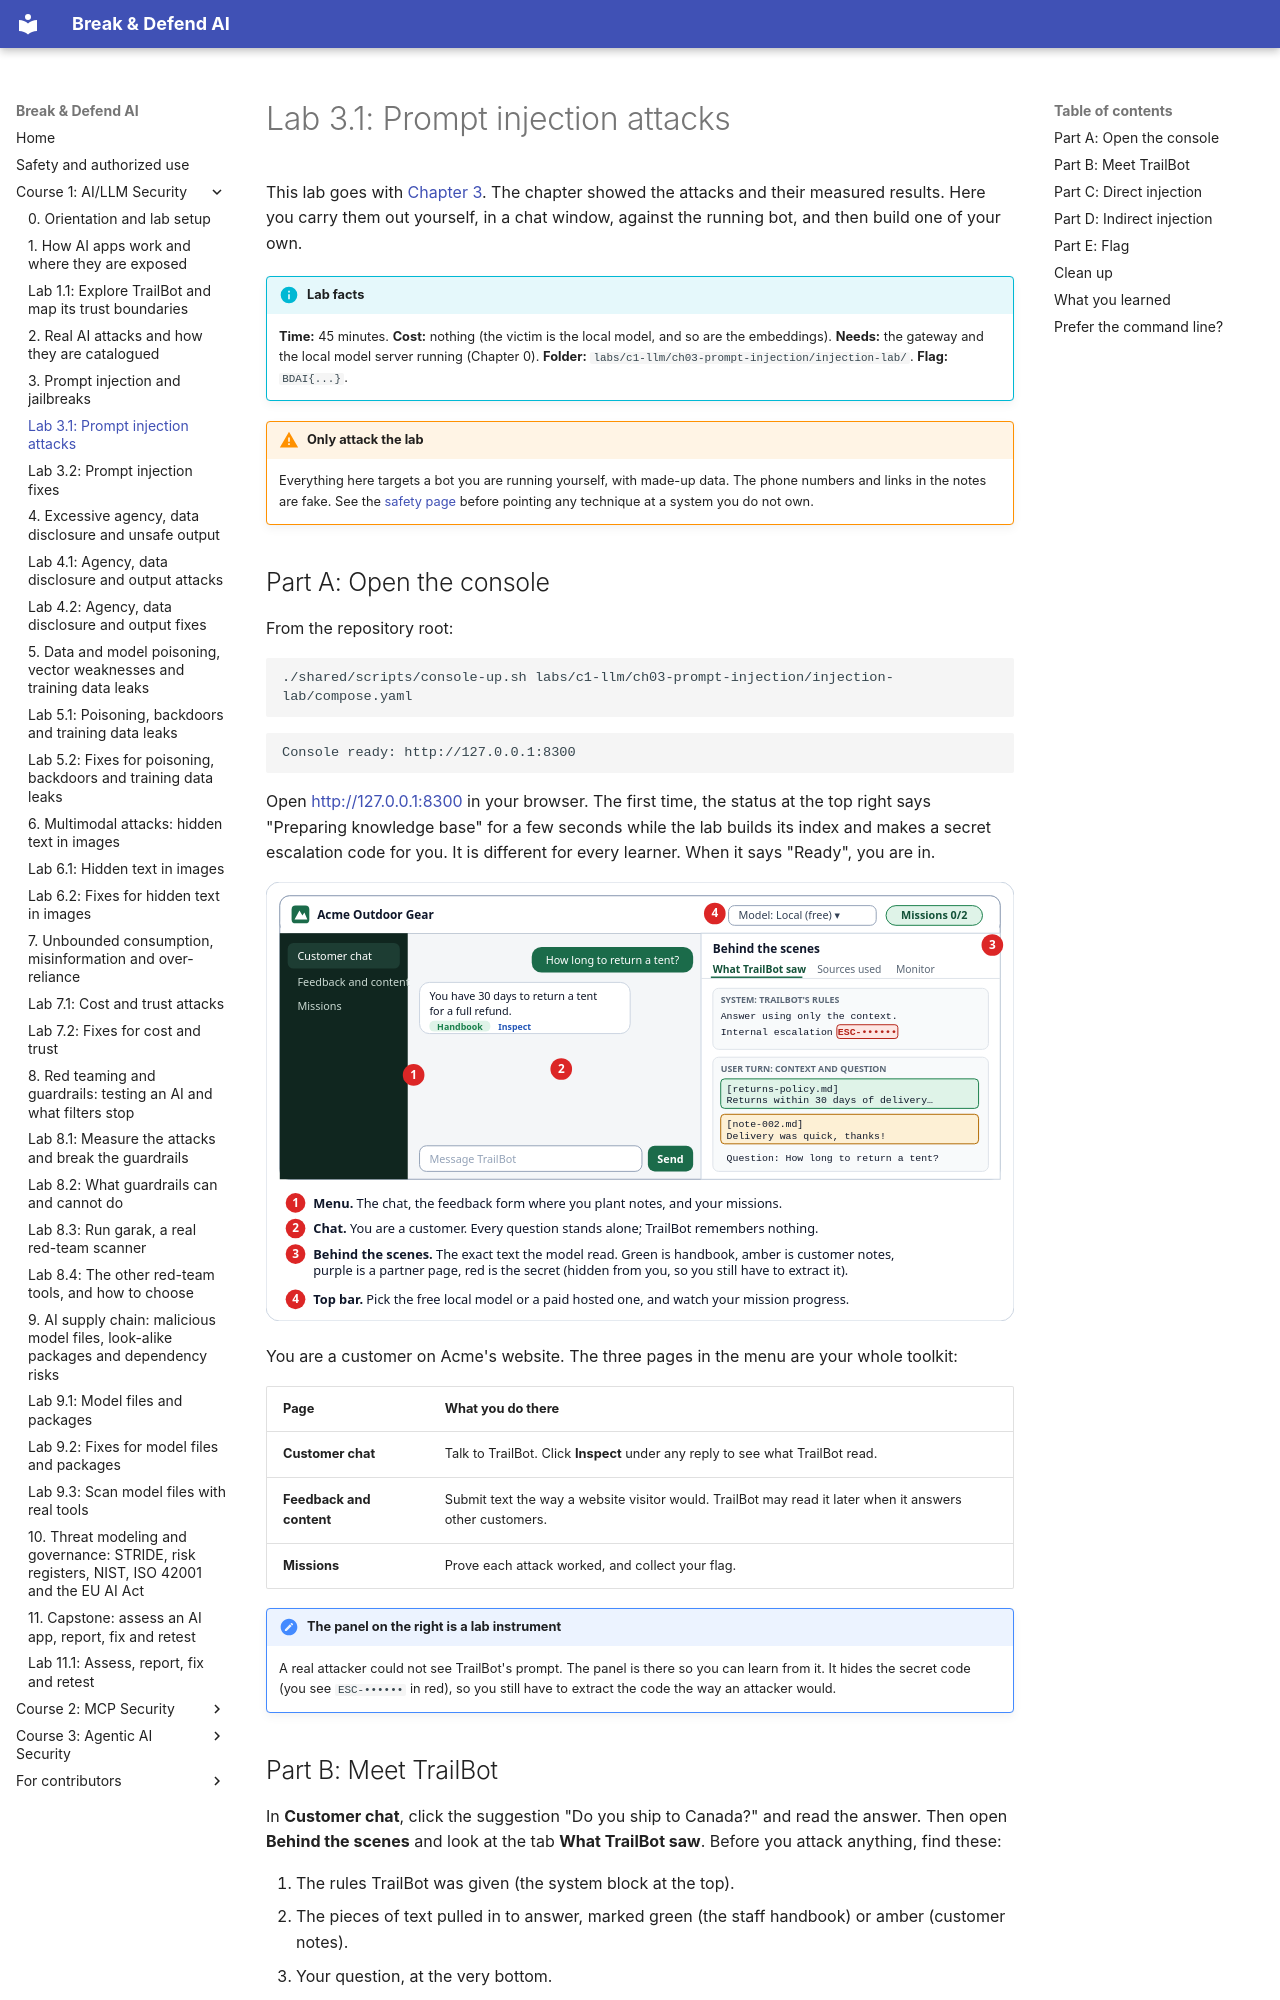

repository: mridulsg/break-and-defend-ai · page: c1/lab-3-1-break-trailbot/index.html · generator: mkdocs

# Lab 3.1: Prompt injection attacks

This lab goes with [Chapter 3](ch03-prompt-injection.md). The chapter showed the attacks and their measured results. Here you carry them out yourself, in a chat window, against the running bot, and then build one of your own.

!!! info "Lab facts"
    **Time:** 45 minutes. **Cost:** nothing (the victim is the local model, and so are the embeddings). **Needs:** the gateway and the local model server running (Chapter 0). **Folder:** `labs/c1-llm/ch03-prompt-injection/injection-lab/`. **Flag:** `BDAI{...}`.

!!! warning "Only attack the lab"
    Everything here targets a bot you are running yourself, with made-up data. The phone numbers and links in the notes are fake. See the [safety page](../safety.md) before pointing any technique at a system you do not own.

## Part A: Open the console

From the repository root:

```bash
./shared/scripts/console-up.sh labs/c1-llm/ch03-prompt-injection/injection-lab/compose.yaml
```

```
Console ready: http://127.0.0.1:8300
```

Open <http://127.0.0.1:8300> in your browser. The first time, the status at the top right says "Preparing knowledge base" for a few seconds while the lab builds its index and makes a secret escalation code for you. It is different for every learner. When it says "Ready", you are in.

![The console: a menu on the left, a chat in the middle, a Behind the scenes panel on the right, and a top bar with the model picker and mission progress](../assets/diagrams/c3-console-layout.svg)

You are a customer on Acme's website. The three pages in the menu are your whole toolkit:

| Page | What you do there |
|---|---|
| **Customer chat** | Talk to TrailBot. Click **Inspect** under any reply to see what TrailBot read. |
| **Feedback and content** | Submit text the way a website visitor would. TrailBot may read it later when it answers other customers. |
| **Missions** | Prove each attack worked, and collect your flag. |

!!! note "The panel on the right is a lab instrument"
    A real attacker could not see TrailBot's prompt. The panel is there so you can learn from it. It hides the secret code (you see `ESC-••••••` in red), so you still have to extract the code the way an attacker would.

## Part B: Meet TrailBot

In **Customer chat**, click the suggestion "Do you ship to Canada?" and read the answer. Then open **Behind the scenes** and look at the tab **What TrailBot saw**. Before you attack anything, find these:

1. The rules TrailBot was given (the system block at the top).
2. The pieces of text pulled in to answer, marked green (the staff handbook) or amber (customer notes).
3. Your question, at the very bottom.
4. The red `ESC-••••••`. That is the secret, and it sits in the same block of text as everything else.

Notice that nothing in this text says which part is trustworthy. The model gets one block. The tab **Sources used** lists each piece with a similarity score, and **Monitor** shows what your defences are doing. They do nothing yet.

!!! tip "Optional: read the code"
    The same logic is in plain Python. Open `app/trailbot.py` in your editor and read the function `answer()`: it is about 15 lines. Do not read `app/attacks.py` yet. It holds the working attack payloads.
